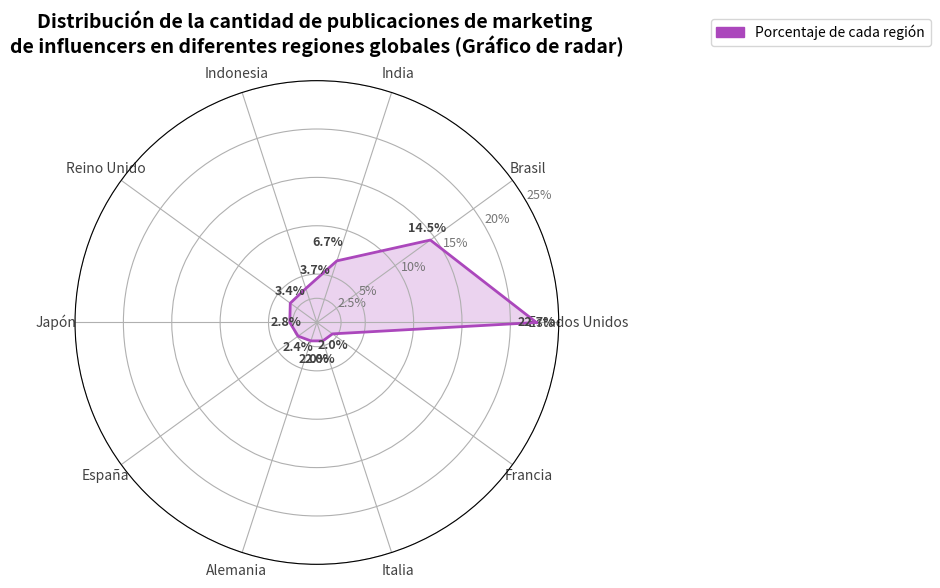

Recreate this plot in Python.
import matplotlib.pyplot as plt
import numpy as np

# -------------------- Definición de datos --------------------
regiones = [
    "Estados Unidos", "Brasil", "India", "Indonesia",
    "Reino Unido", "Japón", "España", "Alemania",
    "Italia", "Francia"
]
porcentajes = [22.7, 14.5, 6.7, 3.7, 3.4, 2.8, 2.4, 2.0, 2.0, 2.0]

# Cerrar los datos
valores = porcentajes + [porcentajes[0]]
angulos = np.linspace(0, 2 * np.pi, len(valores), endpoint=True)

# -------------------- Crear el lienzo --------------------
fig, ax = plt.subplots(figsize=(8, 6), subplot_kw=dict(polar=True))

# -------------------- Dibujar el gráfico de radar --------------------
ax.plot(angulos, valores, color="#ab47bc", linewidth=2)
ax.fill(angulos, valores, color="#ce93d8", alpha=0.4)

# -------------------- Configurar las etiquetas de las coordenadas --------------------
ax.set_xticks(angulos[:-1])
ax.set_xticklabels(regiones, fontsize=10, color="#424242")

# -------------------- Configurar el rango del eje polar --------------------
ax.set_rlabel_position(30)
ax.set_yticks([2.5, 5, 10, 15, 20, 25])
ax.set_yticklabels(["2.5%", "5%", "10%", "15%", "20%", "25%"], color="#757575", fontsize=9)
ax.set_ylim(0, 25)

# -------------------- Agregar anotaciones de valores (Método 3: Ajustar la posición) --------------------
for i, val in enumerate(porcentajes):
    angulo = angulos[i]
    x = angulo
    y = val + 2  # Desplazamiento hacia afuera
    ha = "left" if np.pi/2 < angulo < 3*np.pi/2 else "right"
    ax.text(
        x, y, f"{val}%",
        fontsize=9,
        ha=ha,
        va="center",
        color="#424242",
        fontweight="bold",
        rotation_mode="anchor"
    )

# -------------------- Agregar la leyenda --------------------
import matplotlib.patches as mpatches
patch = mpatches.Patch(color="#ab47bc", label="Porcentaje de cada región")
ax.legend(handles=[patch], loc="center left", bbox_to_anchor=(1.3, 1.1), fontsize=10)

# -------------------- Agregar el título --------------------
ax.set_title(
    "Distribución de la cantidad de publicaciones de marketing \nde influencers en diferentes regiones globales (Gráfico de radar)",
    fontsize=14,
    fontweight="bold",
    pad=20
)

# -------------------- Mostrar el gráfico --------------------
plt.tight_layout()
plt.show()
